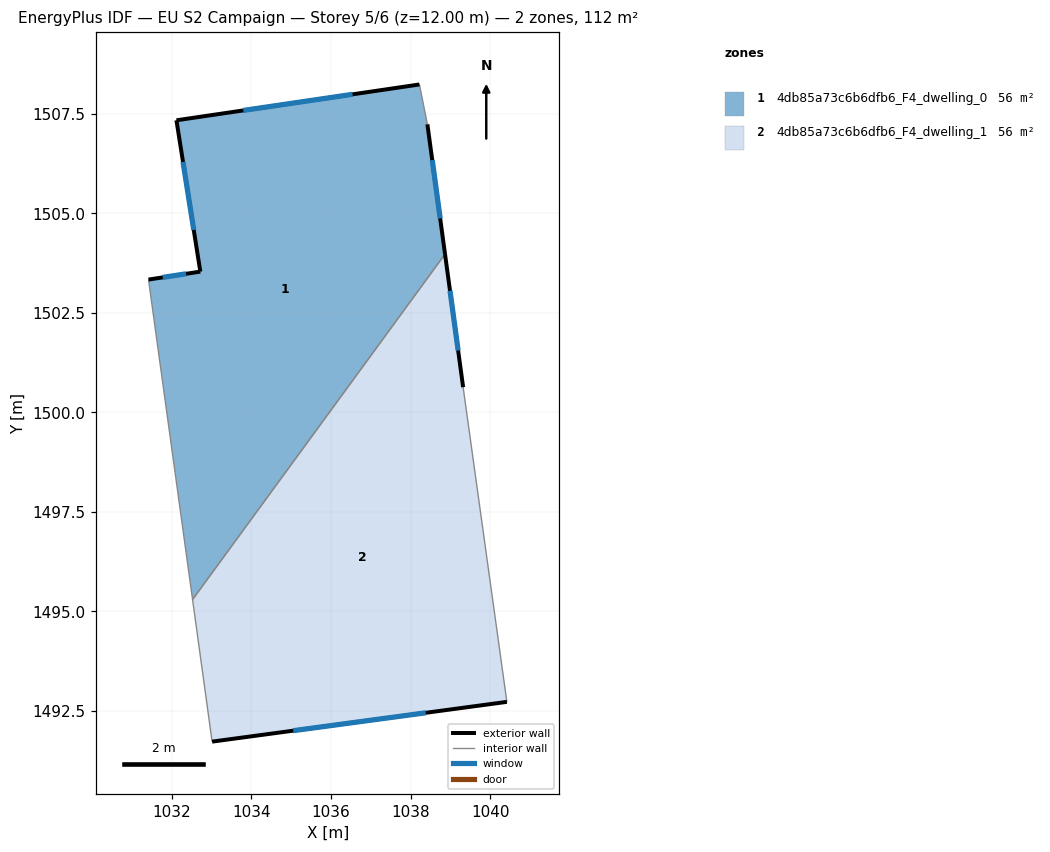
=== STOREY PLAN SPEC (per zone: floor XY polygon, exterior-wall plan segments, windows/doors) ===
zone 1: 4db85a73c6b6dfb6_F4_dwelling_0  (55.9 m²)
  floor: (1038.22, 1508.24) (1038.42, 1507.23) (1038.86, 1503.97) (1032.52, 1495.29) (1031.41, 1503.33) (1032.71, 1503.53) (1032.11, 1507.34)
  exterior wall: (1038.86, 1503.97) – (1038.42, 1507.23)  [3.3 m]
    window: (1038.74, 1504.87) – (1038.54, 1506.34)  [2.0 m²]
  exterior wall: (1032.71, 1503.53) – (1031.41, 1503.33)  [1.3 m]
    window: (1032.36, 1503.48) – (1031.77, 1503.39)  [0.8 m²]
  exterior wall: (1032.11, 1507.34) – (1032.71, 1503.53)  [3.8 m]
    window: (1032.28, 1506.29) – (1032.55, 1504.58)  [2.3 m²]
  exterior wall: (1038.22, 1508.24) – (1032.11, 1507.34)  [6.2 m]
    window: (1036.54, 1507.99) – (1033.80, 1507.58)  [3.7 m²]
  interior walls: 3
zone 2: 4db85a73c6b6dfb6_F4_dwelling_1  (55.8 m²)
  floor: (1038.86, 1503.97) (1039.32, 1500.63) (1040.42, 1492.72) (1033.01, 1491.72) (1032.52, 1495.29)
  exterior wall: (1039.32, 1500.63) – (1038.86, 1503.97)  [3.4 m]
    window: (1039.19, 1501.55) – (1038.99, 1503.05)  [2.0 m²]
  exterior wall: (1033.01, 1491.72) – (1040.42, 1492.72)  [7.5 m]
    window: (1035.05, 1492.00) – (1038.38, 1492.45)  [4.5 m²]
  interior walls: 3

=== DERIVED (storey summary) ===
Building: EU S2 Campaign
Storey: 5 of 6  (floor level z = 12.00 m)
Storey gross floor area: 111.7 m²
Zones on this storey: 2
  - 4db85a73c6b6dfb6_F4_dwelling_0: floor 55.9 m²; exterior wall 14.6 m (43.9 m²); 4 window(s) 8.9 m²; WWR 20.2%
  - 4db85a73c6b6dfb6_F4_dwelling_1: floor 55.8 m²; exterior wall 10.8 m (32.5 m²); 2 window(s) 6.6 m²; WWR 20.2%
Zone adjacency (shared interzone walls):
  - 4db85a73c6b6dfb6_F4_dwelling_0 ↔ 4db85a73c6b6dfb6_F4_dwelling_1